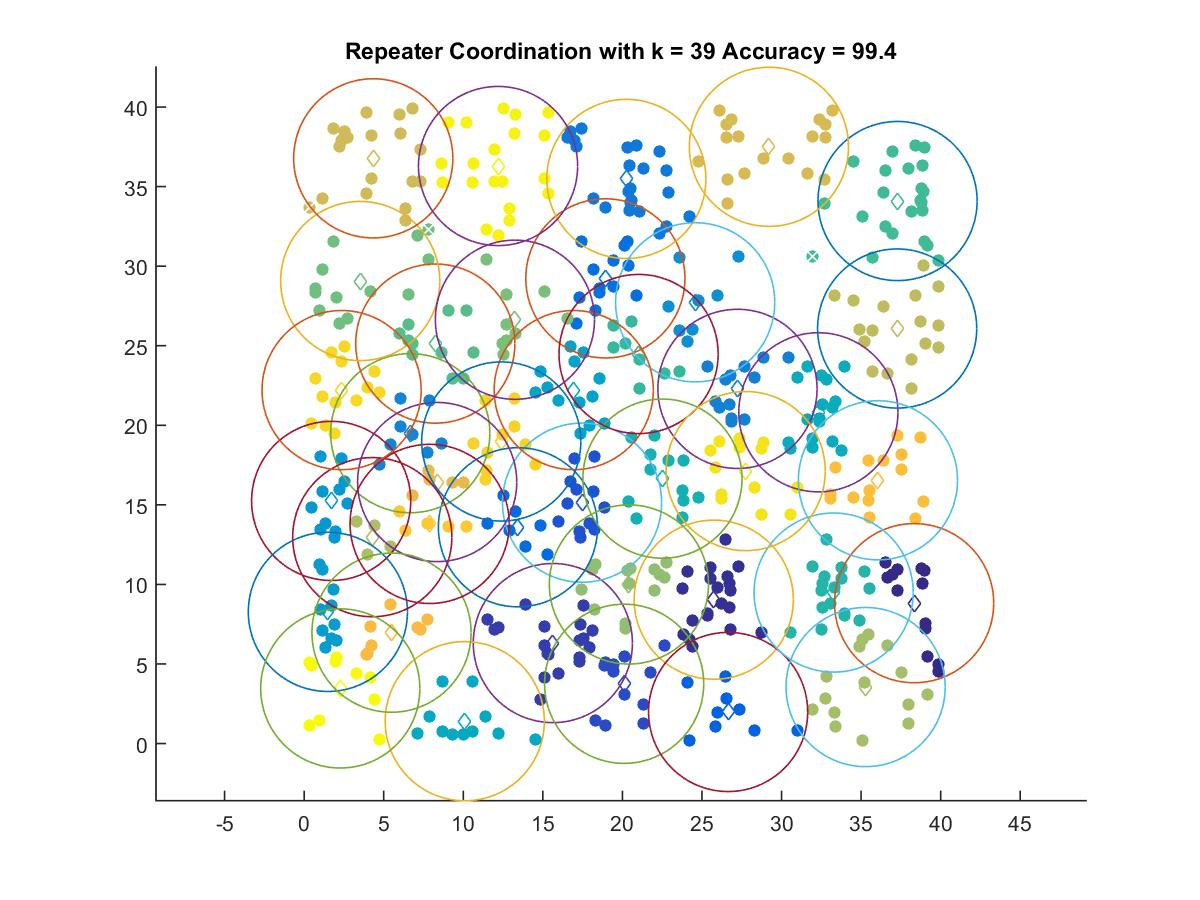

The file beside this chart, header and first rows:
38.333, 8.8203
25.74, 9.039
15.63, 6.314
20.11, 3.755
17.47, 15.13
26.64, 1.984
13.44, 13.59
18.93, 29.23
20.25, 35.48
27.23, 22.29
6.67, 19.5
24.57, 27.73
1.7, 15.25
1.492, 8.273
16.94, 22.21
10.1, 1.404
32.32, 20.82
22.52, 16.65
33.27, 9.487
21.02, 24.48
37.29, 34.09
8.243, 25.13
3.524, 29.07
13.25, 26.63
20.41, 9.996
35.28, 3.549
4.283, 12.97
37.27, 26.08
4.344, 36.78
29.21, 37.5
8.361, 16.43
5.492, 6.966
36.06, 16.54
7.888, 13.8
12.39, 18.98
2.355, 22.21
27.75, 17.12
12.19, 36.29
2.271, 3.462
